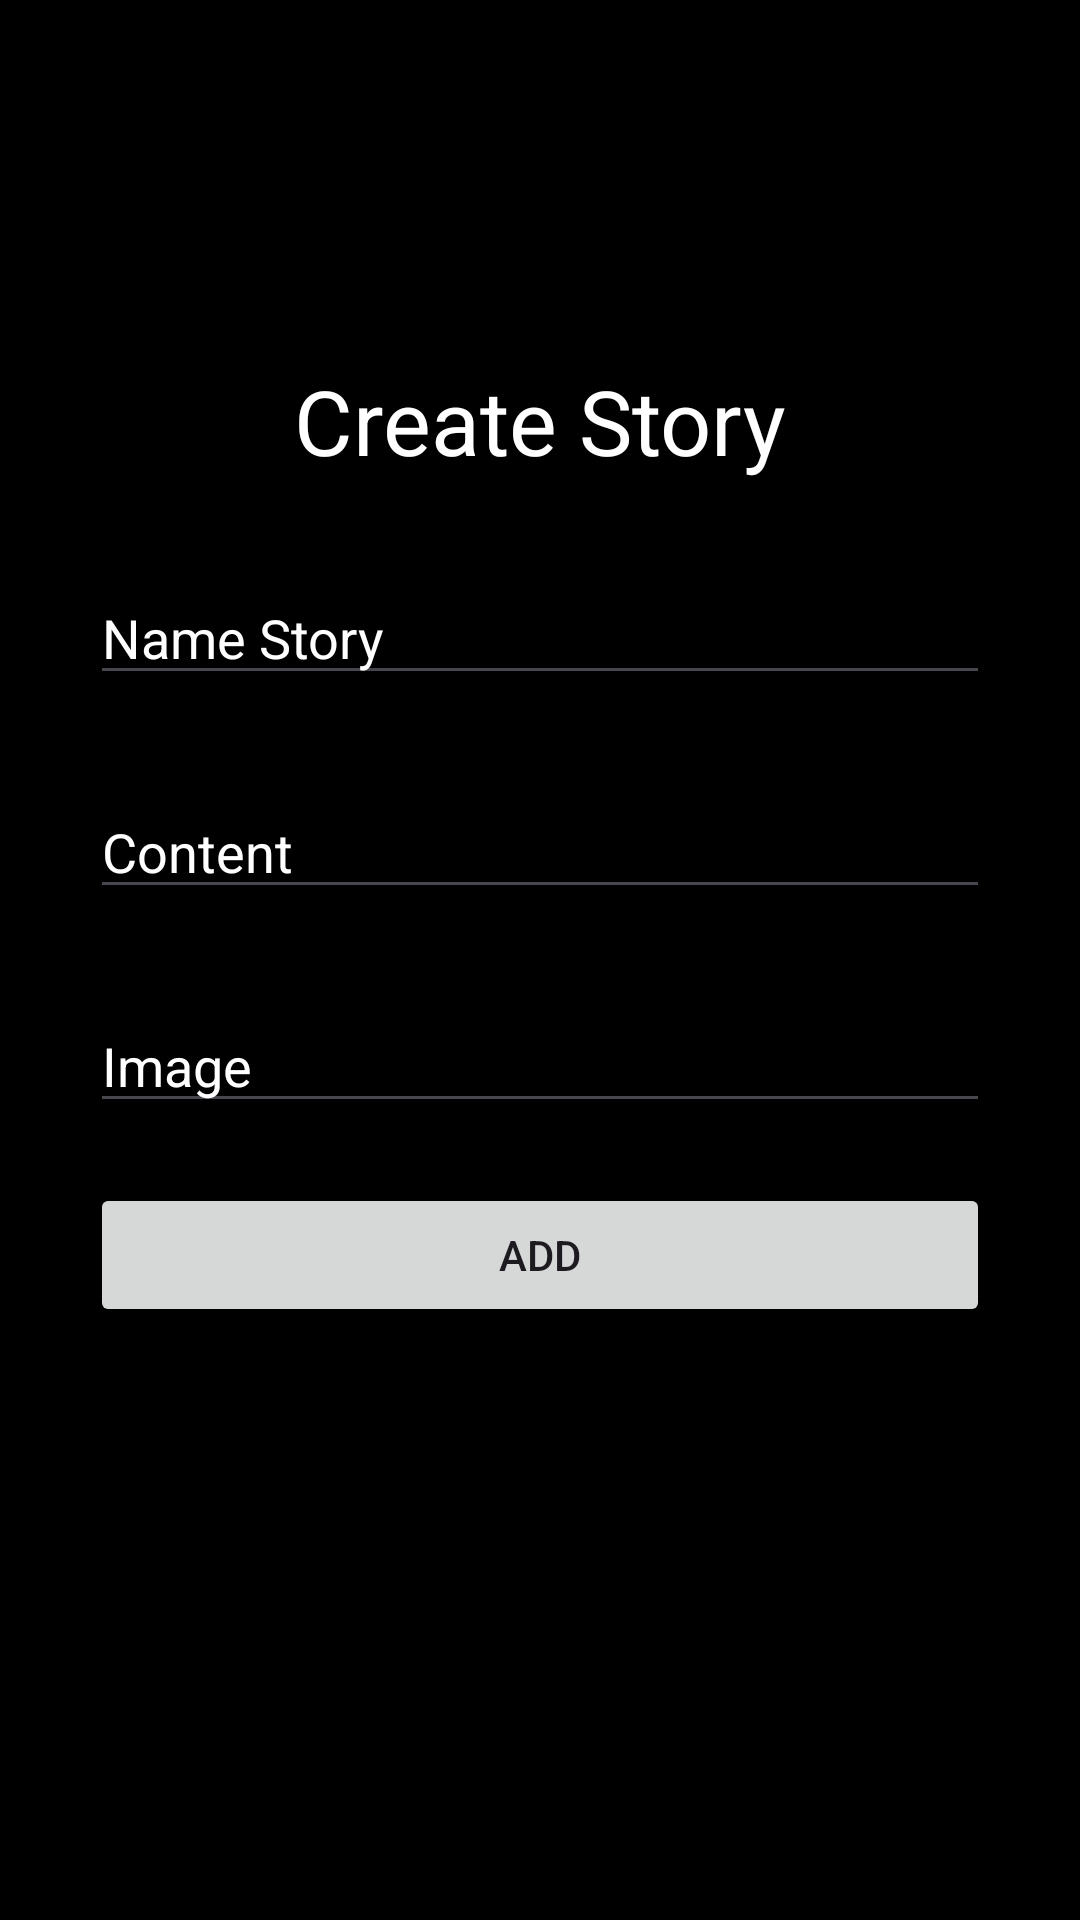

Produce the Android XML layout that renders to this screen, including the resource entries it uses.
<!-- AndroidManifest.xml: application theme Theme.App_Đọc_Truyện -->
<!-- res/layout/activity_add_story.xml -->
<?xml version="1.0" encoding="utf-8"?>
<LinearLayout xmlns:android="http://schemas.android.com/apk/res/android"
    xmlns:app="http://schemas.android.com/apk/res-auto"
    xmlns:tools="http://schemas.android.com/tools"
    android:layout_width="match_parent"
    android:layout_height="match_parent"
    android:orientation="vertical"
    android:background="@color/black"
    tools:context=".Admin.Story.AddStoryActivity">

    <ImageButton
        android:layout_width="50dp"
        android:layout_height="50dp"
        android:background="@color/black"
        android:layout_margin="10dp"
        android:src="@drawable/baseline_arrow_back_ios_24"/>

    <TextView
        android:textColor="@color/white"
        android:layout_marginTop="50dp"
        android:gravity="center"
        android:textSize="30sp"
        android:text="Create Story"
        android:layout_width="match_parent"
        android:layout_height="wrap_content"/>
    <EditText
        android:inputType="text"
        android:id="@+id/dbTentruyen"
        android:hint="Name Story"
        android:textColor="@color/white"
        android:layout_gravity="center"
        android:layout_marginTop="30dp"
        android:textColorHint = "@color/white"
        android:layout_width="300dp"
        android:layout_height="wrap_content"/>
    <EditText
        android:inputType="text"
        android:id="@+id/dbnoidung"
        android:hint="Content"
        android:textColor="@color/white"
        android:layout_gravity="center"
        android:textColorHint = "@color/white"
        android:layout_marginTop="30dp"
        android:layout_width="300dp"
        android:layout_height="wrap_content"/>
    <EditText
        android:inputType="text"
        android:id="@+id/dbimg"
        android:hint="Image"
        android:textColorHint = "@color/white"
        android:textColor="@color/white"
        android:layout_gravity="center"
        android:layout_marginTop="30dp"
        android:layout_width="300dp"
        android:layout_height="wrap_content"/>
    <Button
        android:id="@+id/dbdangbai"
        android:text="Add"
        android:layout_marginTop="20dp"
        android:layout_gravity="center"
        android:layout_width="300dp"
        android:layout_height="wrap_content"/>
</LinearLayout>
<!-- resources referenced by this layout -->
<resources>
  <color name="black">#FF000000</color>
  <color name="white">#FFFFFFFF</color>
  <style name="Theme.App_Đọc_Truyện" parent="Base.Theme.App_Đọc_Truyện" />
  <style name="Base.Theme.App_Đọc_Truyện" parent="Theme.Material3.DayNight.NoActionBar">
          
          
      </style>
</resources>
